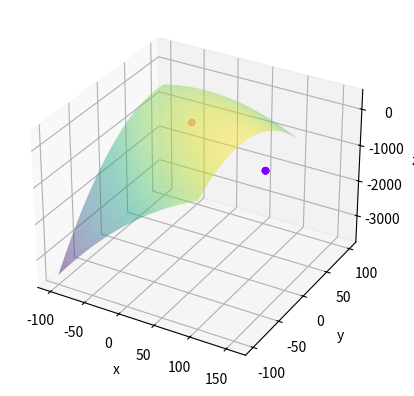

Generate this figure with matplotlib:
import numpy as np
import math
import sympy as sym
from numpy.linalg import inv 
from numpy.linalg import norm
import matplotlib.pyplot as plt

def driver():

    x0 = [10,10]
    variables = ['a', 'b']
    Nmax = 100
    tol = 10**(-6)
    [xstar, ier, it, xvec, yvec, zvec] = NewtonDescent(x0, tol, Nmax, variables)

    gval = evalF(xstar)

    print("The optimal x_vector from this method is:", xstar)
    print("The optimal function value from this method is:", gval)
    print("The number of iterations this method took is:", it)

    # plotting the 3D function
    
    ax = plt.axes(projection = "3d")
    
    ax.scatter3D(xvec, yvec, zvec, c = zvec, cmap = 'rainbow_r')
    
    x = np.linspace(-100,100,100)
    y = np.linspace(-100,100,100)
    X,Y = np.meshgrid(x,y)
    Z = function(X,Y)
    ax.plot_surface(X,Y,Z, alpha = 0.5,rstride =1, cstride =1, cmap = 'viridis', edgecolor = 'none')
    ax.set_xlabel('x')
    ax.set_ylabel('y')
    ax.set_zlabel('z')
    
    plt.show()

def function(x,y):
    return -112.593 + 6.666219*x - 0.03746*x**2 + 5.396958*y - 0.08621*y**2 -0.09402*x*y

def eval_hessian(x, variables):

    M = len(variables)

    a = sym.Symbol('a')
    b = sym.Symbol('b')

    #### MUST CHANGE FUNCTION HERE TOO!!!!!
    
    function = -112.593 + 6.666219*a - 0.03746*a**2 + 5.396958*b - 0.08621*b**2 -0.09402*a*b
    
    matrix = np.zeros([M,M])

    for i in range(M): #rows
        for j in range(M): #variables
            first = sym.diff(function,variables[j])
            #print(first)
            second = sym.diff(first,variables[i])
            #print(second)
            evaluate = second.subs({a:x[0], b:x[1]})
            matrix[i][j] = evaluate    

    return matrix

def evalF(x):

    F = -112.593 + 6.666219*x[0] - 0.03746*x[0]**2 + 5.396958*x[1] - 0.08621*x[1]**2 -0.09402*x[0]*x[1]
    return F

def eval_grad(x):
    F = evalF(x)
    grad = np.array([6.666219 - 2*0.03746*x[0]-0.09403*x[1],5.396958 - 2*0.08621*x[1]-0.09402*x[0]])
    return grad

def NewtonDescent(x0,tol,Nmax, variables):

    hessian = eval_hessian(x0, variables)
    hessian_inv = inv(hessian)
    gradient = eval_grad(x0)
    p = hessian_inv.dot(gradient)
    x1 = x0 - p

    it = 1

    x_vec = [x0[0],x1[0]] # for plotting
    y_vec = [x0[1],x1[1]]  # for plotting
    z_vec = [function(x0[0], x0[1]),function(x1[0], x1[1])]
    
    while norm(x1 - x0)>tol:

        x0 = x1
        hessian = eval_hessian(x0, variables)
        hessian_inv = inv(hessian)
        gradient = eval_grad(x0)
        p = hessian_inv.dot(gradient)
        x1 = x0 - p
        it = it + 1

        x_vec.append(x1[0])
        y_vec.append(x1[1])
        z_vec.append(function(x1[0], x1[1]))

        if it >= Nmax:
            xstar = x1
            ier = 1
            print("The Max Number of Iterations was Met")
            return [xstar, ier, it, x_vec, y_vec, z_vec]

    xstar = x1
    ier = 0

    print(x_vec)
    return [xstar, ier, it, x_vec, y_vec, z_vec]

driver()
